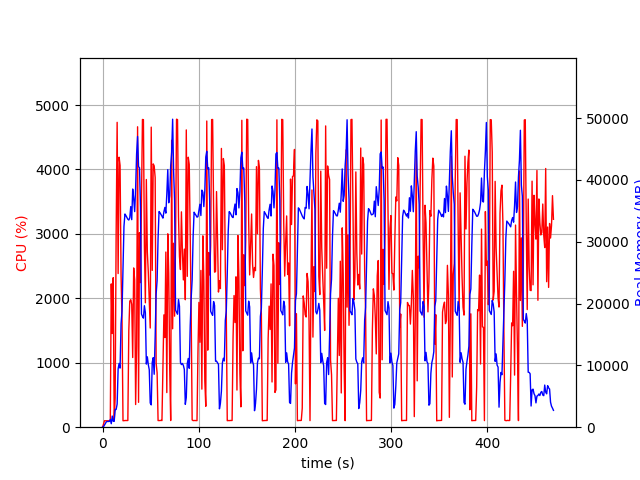

The file beside this chart, header and first rows:
elapsed_time, nproc, cpu, mem_real, mem_virtual
3.933906555175781e-05, 1, 0.0, 9.141, 21269
1.006, 1, 46.7, 83.39, 767.5
2.013, 1, 100.3, 349.4, 1972
3.02, 1, 99.4, 605.4, 3252
4.027, 1, 100.3, 885.4, 3252
5.034, 1, 100.2, 928.2, 2740
6.042, 1, 100.3, 928.2, 2740
7.049, 1, 99.2, 928.2, 2740
8.057, 1, 104.3, 1245, 31267
9.066, 1, 2224, 565.3, 31311
10.07, 1, 1454, 1805, 31979
11.1, 1, 2320, 960.2, 33003
12.11, 1, 100.0, 945.1, 33003
13.11, 1, 460.3, 2883, 34096
14.12, 1, 2968, 2867, 34096
15.17, 1, 4731, 3742, 34096
16.19, 1, 2385, 9419, 47690
17.21, 1, 4190, 10315, 47690
18.23, 1, 4062, 9557, 49379
19.25, 1, 2363, 16738, 62758
20.26, 1, 1645, 18764, 83238
21.26, 1, 100.3, 25645, 83238
22.27, 1, 102.2, 32483, 83238
23.28, 1, 103.5, 34478, 83238
24.28, 1, 104.4, 34224, 83238
25.29, 1, 103.3, 33922, 83238
26.3, 1, 104.2, 33634, 83238
27.3, 1, 1500, 33506, 83238
28.31, 1, 1955, 33862, 83238
29.33, 1, 1978, 35681, 83238
30.34, 1, 1906, 33562, 107814
31.35, 1, 1081, 38518, 107814
32.37, 1, 2472, 36988, 107814
33.39, 1, 2287, 34868, 107814
34.4, 1, 351.9, 38617, 107814
35.41, 1, 1248, 44199, 107814
36.43, 1, 4662, 47012, 107994
37.43, 1, 386.2, 42145, 107994
38.44, 1, 3020, 41959, 107994
39.45, 1, 2244, 35581, 107994
40.46, 1, 3510, 18307, 107994
41.48, 1, 4776, 17912, 107994
42.5, 1, 4772, 17640, 107994
43.52, 1, 2814, 19648, 107994
44.52, 1, 1930, 18512, 107994
45.53, 1, 3844, 10210, 107994
46.55, 1, 2721, 11385, 107994
47.56, 1, 2407, 10118, 107994
48.57, 1, 1964, 9293, 107994
49.58, 1, 1539, 3912, 107994
50.62, 1, 4657, 3610, 107994
51.66, 1, 2434, 10470, 107994
52.67, 1, 4086, 11242, 107994
53.68, 1, 4056, 8562, 107994
54.7, 1, 3874, 14625, 108530
55.71, 1, 994.9, 21543, 108530
56.72, 1, 845.0, 23704, 108530
57.73, 1, 103.2, 30547, 108530
58.74, 1, 103.2, 34879, 108530
59.75, 1, 103.3, 34674, 108530
... 404 more rows
